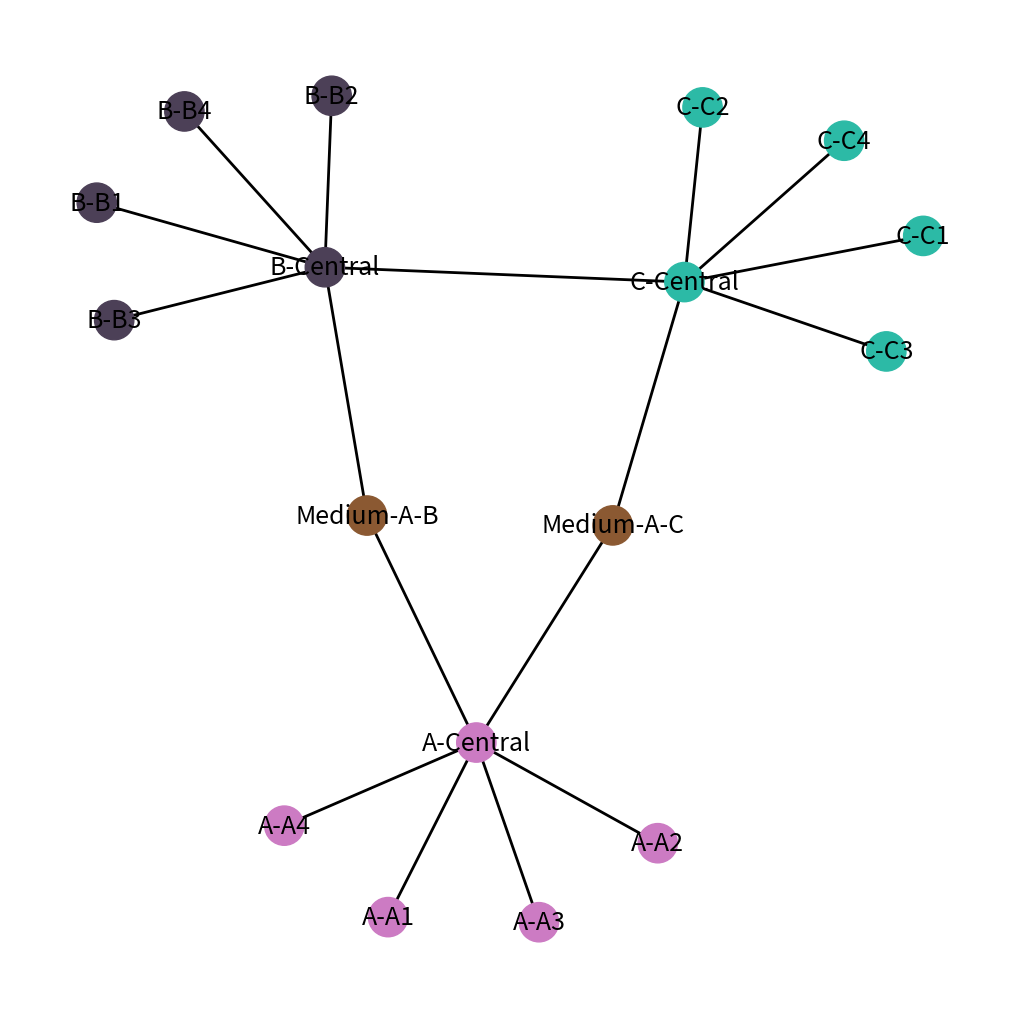

This chart was generated by the following Python code:
import random
from typing import Dict, List, Optional
from matplotlib.colors import hex2color
import networkx as nx
import matplotlib.pyplot as plt


class TopologyNode:
    def __init__(self, name: str, area: "TopologyArea", type_: str = "Standard"):
        self.area = area
        self.name = area.name + "-" + name
        self.type = type_
        self.links = []

    def __str__(self):
        return self.name

    def __repr__(self):
        return self.__str__()


class TopologyAreaInLink:
    def __init__(self, source: TopologyNode, target: TopologyNode):
        self.name: str = source.name + "-" + target.name
        self.source: TopologyNode = source
        self.target: TopologyNode = target


class TopologyArea:
    def __init__(self, global_topology: "GlobalTopology", name: str):
        self.global_topology = global_topology
        self.name = name
        self.nodes: List[TopologyNode] = []
        self.links: List[TopologyAreaInLink] = []
        self.central_node = TopologyNode("Central", self)

    def add_node(self, node: TopologyNode) -> bool:
        if node not in self.nodes:
            self.nodes.append(node)
            return True

        return False

    def create_node(self, name: str, link_to_central: bool = True) -> TopologyNode:
        new_node = TopologyNode(name, self)
        if new_node not in self.nodes:
            self.nodes.append(new_node)
            if link_to_central:
                self.create_link(self.central_node, new_node)
            return new_node
        raise ValueError(f"Node {name} already exists")

    def get_node(self, name: str) -> TopologyNode:
        for node in self.nodes:
            if node.name == name:
                return node
        raise ValueError(f"Node {name} not found")

    def remove_node(self, node: TopologyNode) -> bool:
        if node in self.nodes:
            self.nodes.remove(node)
            return True
        return False

    def add_link(self, link: TopologyAreaInLink) -> bool:
        if link not in self.links:
            self.links.append(link)
            return True
        return False

    def create_link(self, source: TopologyNode, target: TopologyNode) -> TopologyAreaInLink:
        new_link = TopologyAreaInLink(source, target)
        new_link2 = TopologyAreaInLink(target, source)
        if new_link not in self.links:
            self.add_link(new_link)
            self.add_link(new_link2)
            return new_link
        raise ValueError(f"Link {source.name}-{target.name} already exists")

    def remove_link(self, source: str, target: str) -> bool:
        for link in self.links:
            if link.source == source and link.target == target:
                self.links.remove(link)
                return True
        return False

    def get_neighbors(self, node: TopologyNode) -> List[TopologyNode]:
        neighbors = []
        for link in self.links:
            if link.source == node:
                neighbors.append(link.target)
            elif link.target == node:
                neighbors.append(link.source)

        return neighbors


class TopologyMediumNode:
    def __init__(self, links: List[TopologyArea]):
        self.links: List[TopologyArea] = links
        concat_name = "-".join(map(lambda node: node.name, links))
        self.name = f"Medium-{concat_name}"


class TopologyLink:
    def __init__(
        self,
        source: "TopologyArea",
        target: "TopologyArea",
        source_node: TopologyNode,
        target_node: TopologyNode,
        medium_node: Optional[TopologyMediumNode] = None,
    ):
        self.name = source.name + "-" + target.name
        self.source_area: TopologyArea = source
        self.target_area: TopologyArea = target
        self.source_node: TopologyNode = source_node
        self.target_node: TopologyNode = target_node
        self.medium_node: Optional[TopologyMediumNode]
        if medium_node:
            self.medium_node = medium_node
        else:
            self.medium_node = None


class GlobalTopology:
    def __init__(self):
        self.areas: List[TopologyArea] = []
        self.links: List[TopologyLink] = []

    def create_area(self, name: str) -> TopologyArea:
        new_area = TopologyArea(self, name)
        if new_area not in self.areas:
            self.areas.append(new_area)
            return new_area
        raise ValueError(f"Area {name} already exists")

    def get_area(self, name: str) -> TopologyArea:
        for area in self.areas:
            if area.name == name:
                return area
        raise ValueError(f"Area {name} not found")

    def create_link(
        self,
        source_area: TopologyArea,
        target_area: TopologyArea,
        source_node: Optional[TopologyNode] = None,
        target_node: Optional[TopologyNode] = None,
        create_medium_node: bool = True,
    ):
        if not source_node:
            source_node = source_area.central_node
        if not target_node:
            target_node = target_area.central_node

        medium_node = None
        if create_medium_node:
            medium_node = TopologyMediumNode([source_area, target_area])

        new_link = TopologyLink(source_area, target_area, source_node, target_node, medium_node)
        if new_link not in self.links:
            self.links.append(new_link)
            return True
        return False

    def get_neighbors(self, source_area: TopologyArea) -> Dict[TopologyArea, List[TopologyNode]]:
        neighbors = {}
        for link in self.get_links_from_area(source_area):
            if link.source_area == source_area:
                neighbors.setdefault(link.target_area, []).append(link.target_node)
        return neighbors

    def get_links_from_area(self, area: TopologyArea) -> List[TopologyLink]:
        area_links = []
        for link in self.links:
            if link.source_area.name == area.name:
                area_links.append(link)
        return area_links

    def to_json(self):
        final_dict = {}
        for area in self.areas:
            for node in area.nodes:
                node_neighbors = area.get_neighbors(node)
                final_dict.setdefault(area.name, {})[node.name] = set(map(lambda node: node.name, node_neighbors))

        final_dict["area_links"] = {}
        for area in self.areas:
            for link in self.get_links_from_area(area):
                if link.medium_node:
                    final_dict["area_links"].setdefault(area.name, {}).setdefault(link.source_node.name, []).append(
                        link.medium_node.name
                    )
                    final_dict["area_links"].setdefault(area.name, {}).setdefault(link.medium_node.name, []).append(
                        link.target_node.name
                    )
                else:
                    final_dict["area_links"].setdefault(area.name, {}).setdefault(link.source_node.name, []).append(
                        link.target_node.name
                    )

        return final_dict


class TopologyGenerator:
    def __init__(self) -> None:
        self.graph = nx.Graph()

    def show_from_dict(self, graph_dict):
        graph = nx.Graph()
        for area_name, area_dict in graph_dict.items():
            if area_name == "area_links":
                continue
            for node_name, node_neighbors in area_dict.items():
                graph.add_node(node_name)
                for neighbor in node_neighbors:
                    graph.add_edge(node_name, neighbor)

        for area_name, area_links in graph_dict["area_links"].items():
            for source_node, target_nodes in area_links.items():
                for target_node in target_nodes:
                    graph.add_edge(source_node, target_node)

        color_save = {}
        colors = []
        for node in graph.nodes:
            colors.append(color_save.setdefault(node[0], [random.random(), random.random(), random.random()]))

        plt.figure(figsize=(10, 10))
        nx.draw(graph, node_color=colors, with_labels=True, font_size=18, width=2, node_size=800)
        plt.show()


def main():
    topo = GlobalTopology()
    area_a = topo.create_area("A")
    a1 = area_a.create_node("A1")
    a2 = area_a.create_node("A2")
    a3 = area_a.create_node("A3")
    a4 = area_a.create_node("A4")

    # a1a2 = area_a.create_link(a1, a2)
    # a1a3 = area_a.create_link(a1, a3)
    # a1a4 = area_a.create_link(a1, a4)

    area_b = topo.create_area("B")
    b1 = area_b.create_node("B1")
    b2 = area_b.create_node("B2")
    b3 = area_b.create_node("B3")
    b4 = area_b.create_node("B4")

    area_c = topo.create_area("C")
    c1 = area_c.create_node("C1")
    c2 = area_c.create_node("C2")
    c3 = area_c.create_node("C3")
    c4 = area_c.create_node("C4")

    # b1b2 = area_b.create_link(b1, b2)
    # b1b3 = area_b.create_link(b1, b3)
    # b1b4 = area_b.create_link(b1, b4)

    # area_b.create_link(b1, b2)
    # area_b.create_link(b1, b3)
    # area_b.create_link(b1, b4)

    topo.create_link(area_a, area_b)
    topo.create_link(area_a, area_c)
    topo.create_link(area_b, area_c, create_medium_node=False)

    data = topo.to_json()
    print(data)
    TopologyGenerator().show_from_dict(data)


if __name__ == "__main__":
    main()
